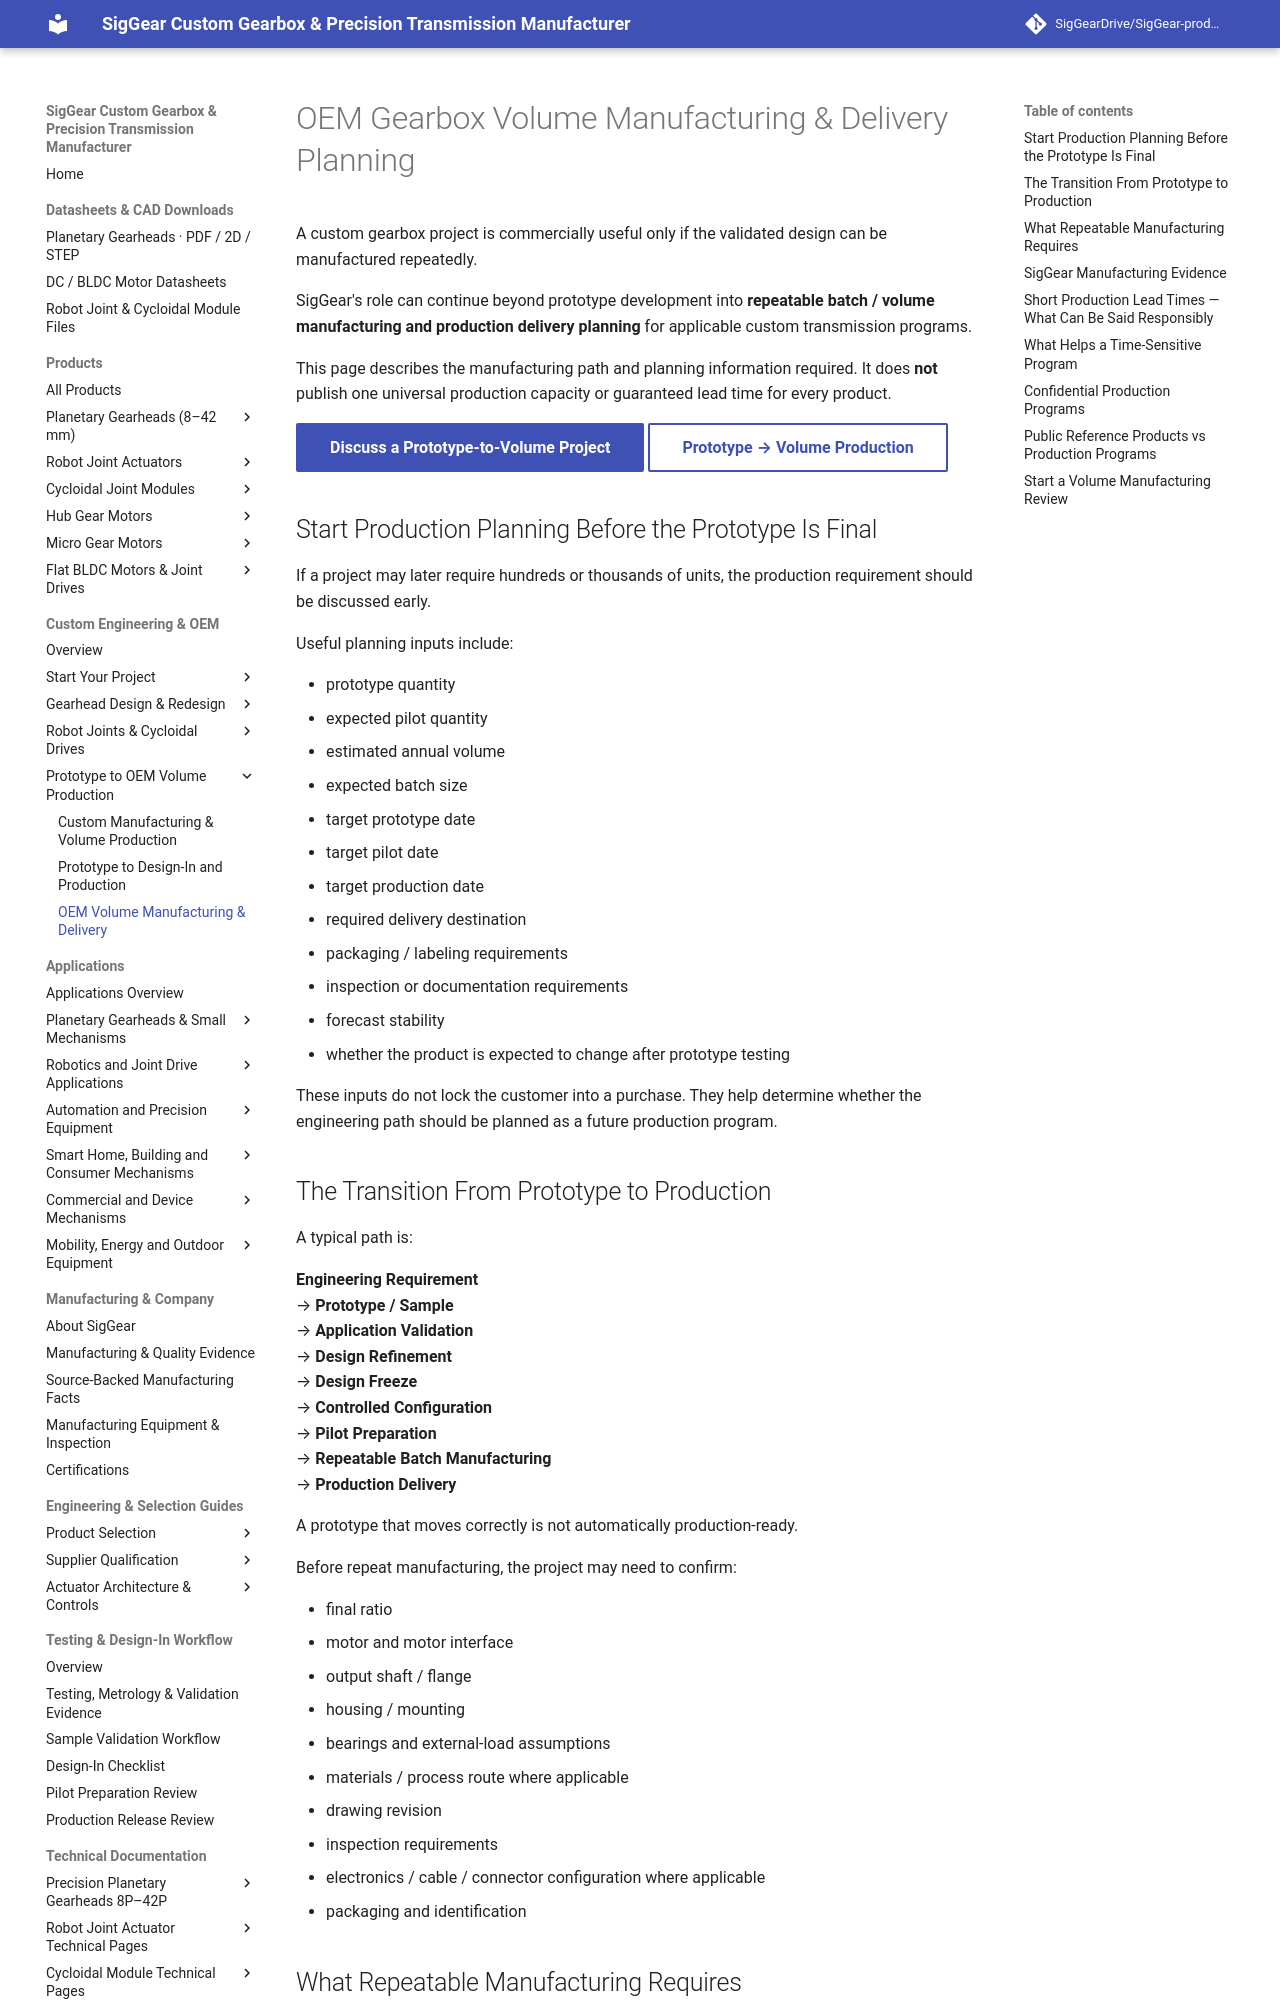

repository: SigGearDrive/SigGear-product-docs · page: custom-engineering/oem-volume-manufacturing-delivery/index.html · generator: mkdocs

---
title: OEM Gearbox Volume Manufacturing & Delivery Planning | SigGear
description: SigGear supports applicable custom gearbox and precision transmission programs from prototype and design freeze through repeatable batch manufacturing, inspection, production scheduling and delivery planning.
---

# OEM Gearbox Volume Manufacturing & Delivery Planning

A custom gearbox project is commercially useful only if the validated design can be manufactured repeatedly.

SigGear's role can continue beyond prototype development into **repeatable batch / volume manufacturing and production delivery planning** for applicable custom transmission programs.

This page describes the manufacturing path and planning information required. It does **not** publish one universal production capacity or guaranteed lead time for every product.

[**Discuss a Prototype-to-Volume Project**](mailto:luffy@siggear.com?subject=SigGear%20Engineering%20Inquiry%20-%20Prototype%20to%20Production){ .md-button .md-button--primary }
[**Prototype → Volume Production**](prototype-to-production.md){ .md-button }

## Start Production Planning Before the Prototype Is Final

If a project may later require hundreds or thousands of units, the production requirement should be discussed early.

Useful planning inputs include:

- prototype quantity
- expected pilot quantity
- estimated annual volume
- expected batch size
- target prototype date
- target pilot date
- target production date
- required delivery destination
- packaging / labeling requirements
- inspection or documentation requirements
- forecast stability
- whether the product is expected to change after prototype testing

These inputs do not lock the customer into a purchase. They help determine whether the engineering path should be planned as a future production program.
